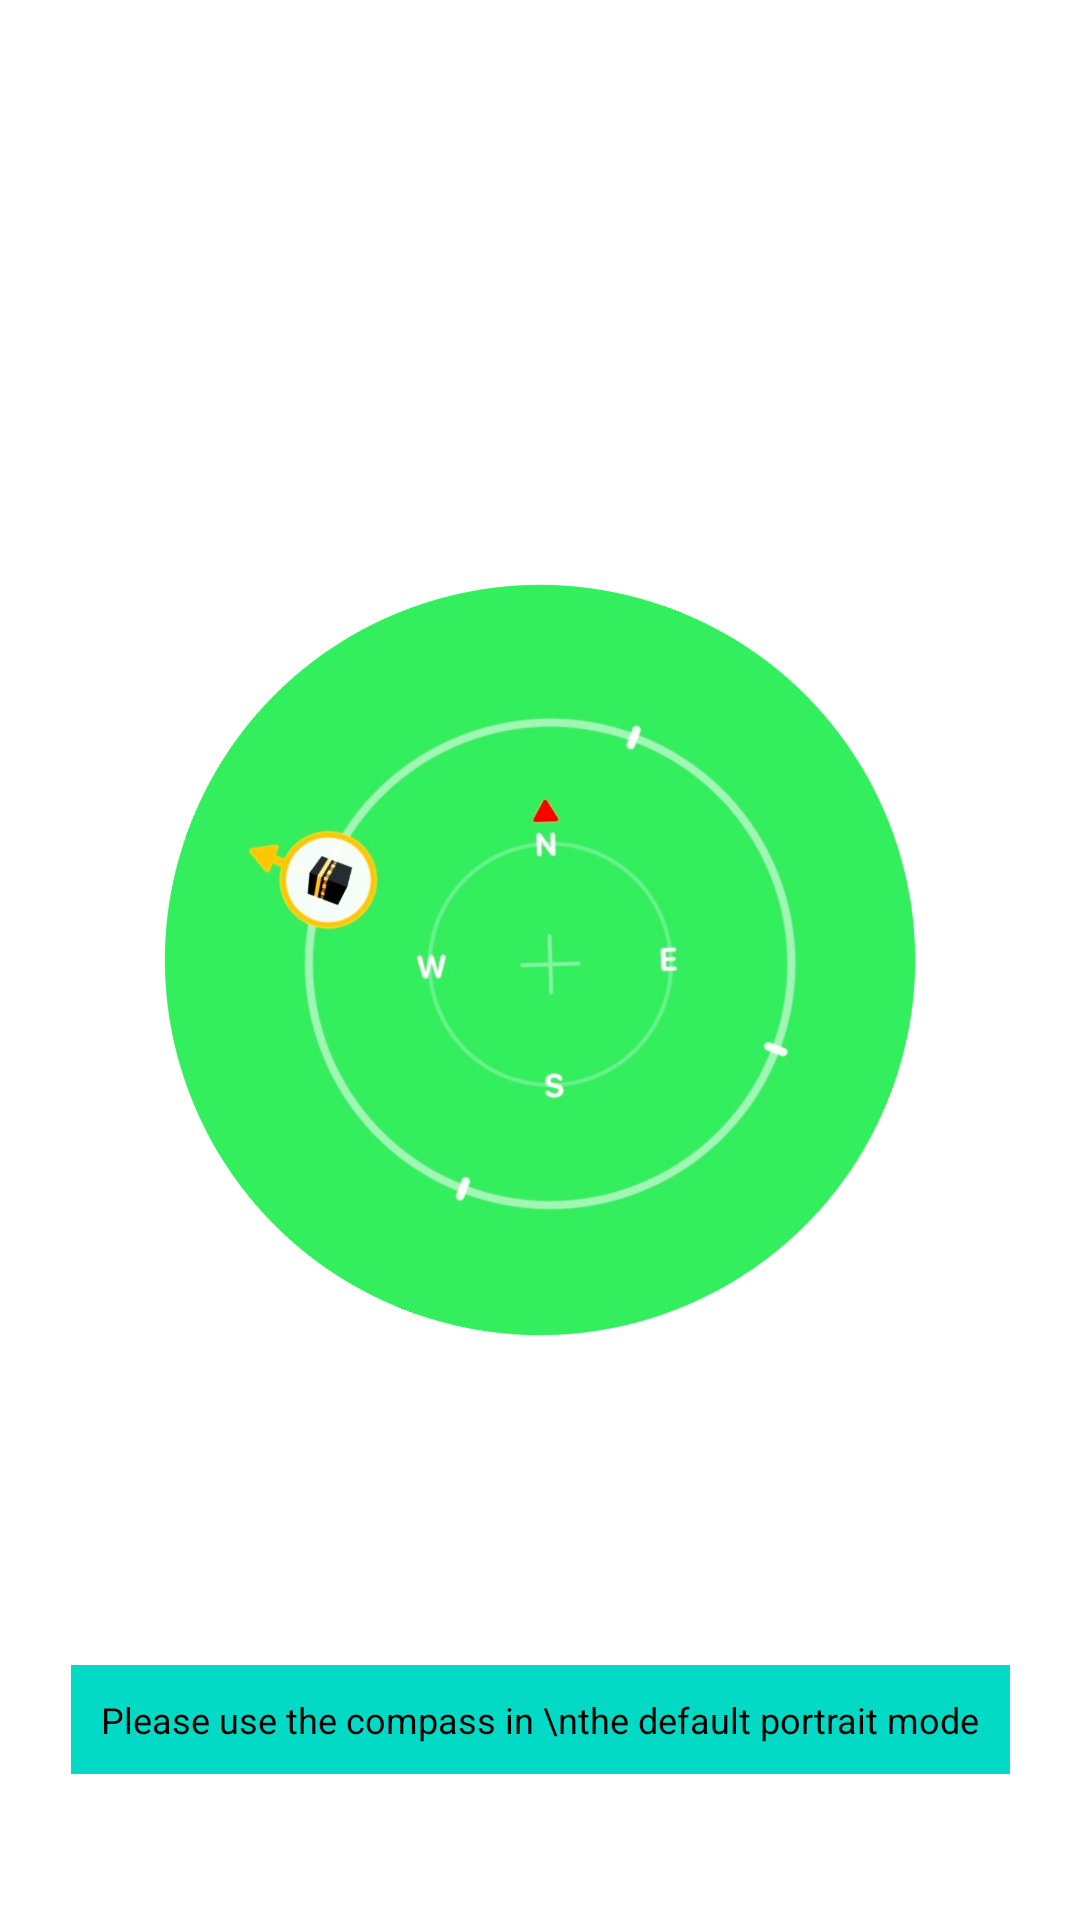

This screen was rendered from an Android layout file. Write that file and the resources it references.
<!-- AndroidManifest.xml: application theme Theme.Pondoku -->
<!-- res/layout/activity_qibla.xml -->
<?xml version="1.0" encoding="utf-8"?>
<androidx.constraintlayout.widget.ConstraintLayout
    xmlns:android="http://schemas.android.com/apk/res/android"
    xmlns:app="http://schemas.android.com/apk/res-auto"
    xmlns:tools="http://schemas.android.com/tools"
    android:layout_width="match_parent"
    android:layout_height="match_parent"
    android:background="@drawable/background"
    tools:context=".MainActivity">

    <TextView
        android:id="@+id/title_view"
        android:layout_width="wrap_content"
        android:layout_height="wrap_content"
        android:layout_centerHorizontal="true"
        android:text="QIBLA COMPASS"
        android:textColor="@color/white"
        android:textSize="30sp"
        android:textStyle="bold"
        app:layout_constraintBottom_toTopOf="@+id/ic"
        app:layout_constraintEnd_toEndOf="parent"
        app:layout_constraintStart_toStartOf="parent"
        app:layout_constraintTop_toTopOf="parent"
        app:layout_constraintVertical_bias="0.323" />

    <ImageView
        android:id="@+id/ic"
        android:layout_width="250dp"
        android:layout_height="250dp"
        android:rotation="21"

        app:layout_constraintBottom_toBottomOf="parent"
        app:layout_constraintEnd_toEndOf="parent"
        app:layout_constraintStart_toStartOf="parent"
        app:layout_constraintTop_toTopOf="parent"
        app:srcCompat="@drawable/gol" />

    <TextView
        android:id="@+id/instructions"
        android:layout_width="wrap_content"
        android:layout_height="wrap_content"
        android:layout_centerHorizontal="true"
        android:background="@color/teal_200"
        android:padding="10dp"
        android:text="Please use the compass in \nthe default portrait mode"
        android:textColor="@color/black"
        android:textSize="12sp"


        app:layout_constraintBottom_toBottomOf="parent"
        app:layout_constraintEnd_toEndOf="parent"
        app:layout_constraintStart_toStartOf="parent"
        app:layout_constraintTop_toBottomOf="@+id/ic"
        app:layout_constraintVertical_bias="0.693" />


</androidx.constraintlayout.widget.ConstraintLayout>
<!-- resources referenced by this layout -->
<resources>
  <color name="black">#FF000000</color>
  <color name="teal_200">#FF03DAC5</color>
  <color name="white">#FFFFFFFF</color>
  <!-- drawable gol: png bitmap (drawable, 306254 bytes) -->
  <style name="Theme.Pondoku" parent="Theme.MaterialComponents.Light.DarkActionBar">
          
          <item name="colorPrimary">@color/teal_200</item>
          <item name="colorPrimaryVariant">@color/purple_700</item>
          <item name="colorOnPrimary">@color/white</item>
          
          <item name="colorSecondary">@color/teal_200</item>
          <item name="colorSecondaryVariant">@color/teal_700</item>
          <item name="colorOnSecondary">@color/black</item>
          
          <item name="android:statusBarColor">?attr/colorPrimaryVariant</item>
          
      </style>
  <color name="purple_700">#FF3700B3</color>
  <color name="teal_700">#FF018786</color>
</resources>
